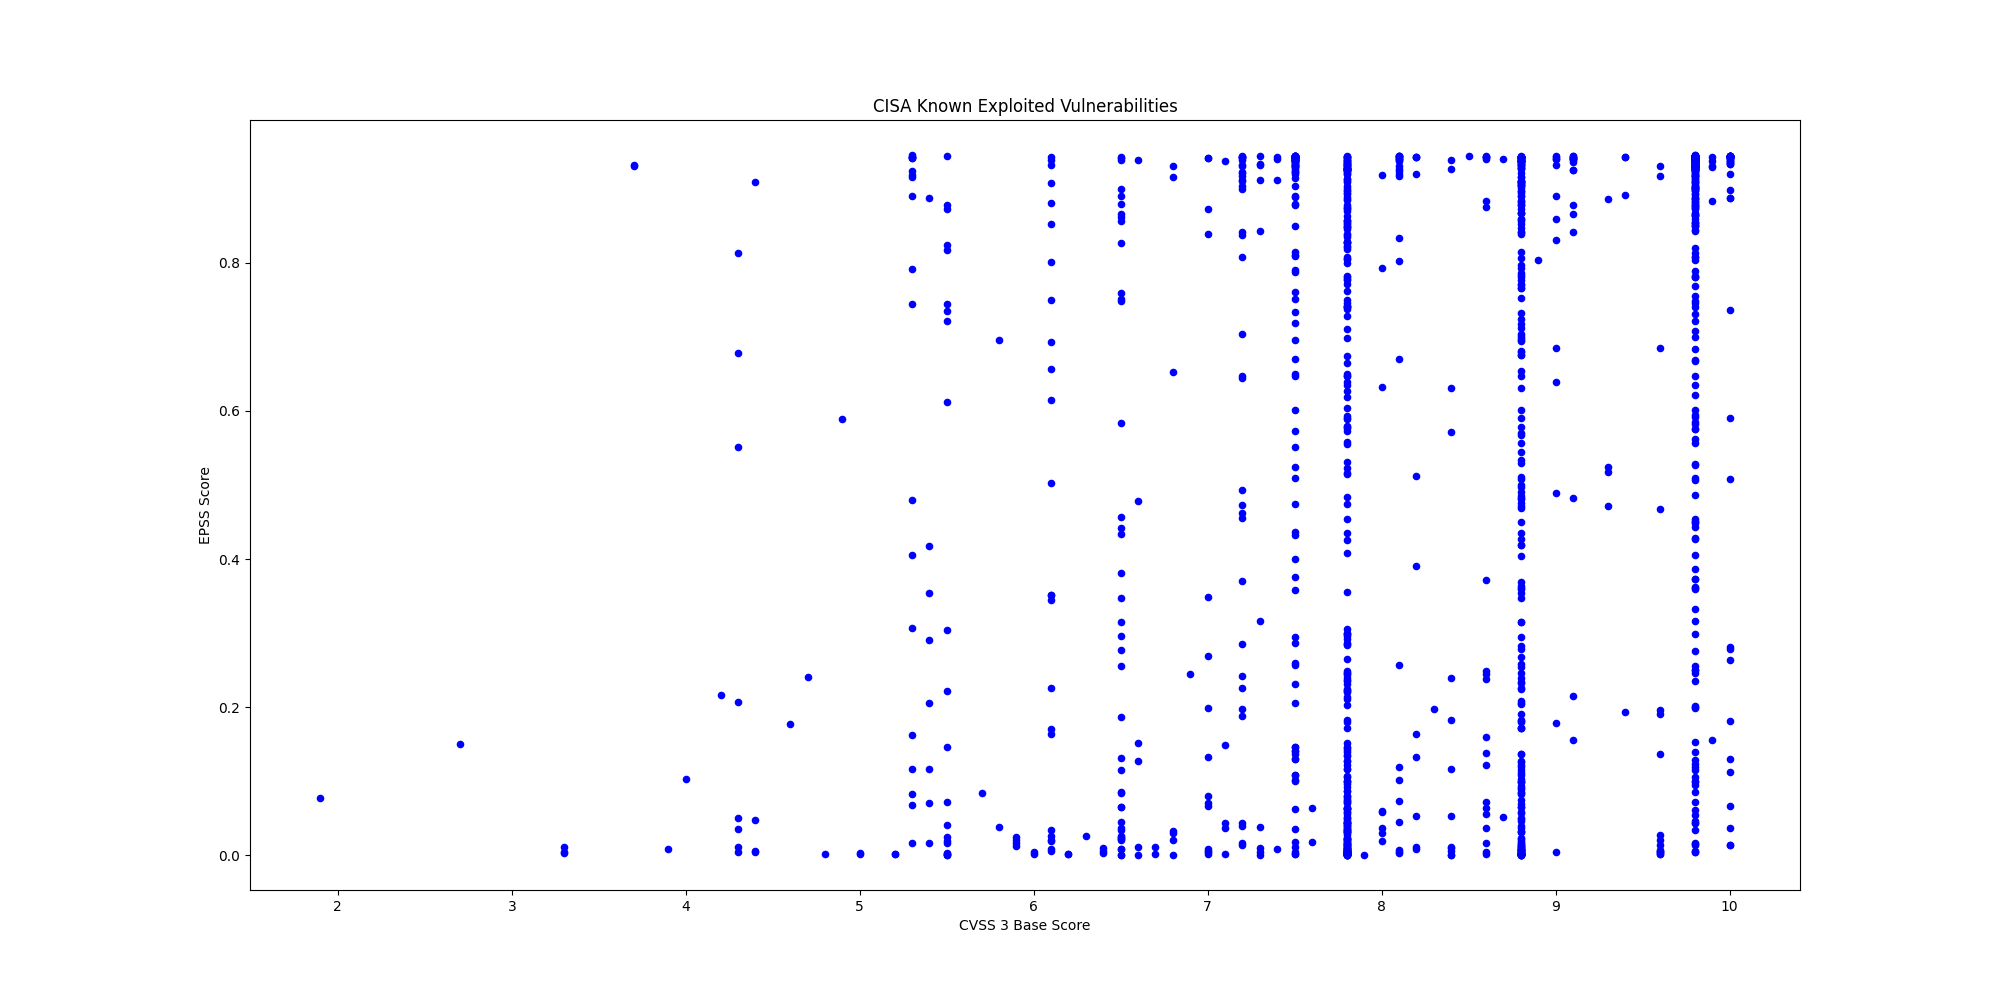

Data behind this chart, as committed beside it:
CVE, CVSS3, EPSS, EPSS Percentile, Description, Vendor, Product
CVE-2025-5086, 9.0, 0.6395, 0.9838, Dassault Systèmes DELMIA Apriso contains…, Dassault Systèmes, DELMIA Apriso
CVE-2025-38352, 7.4, 0.00859, 0.7423, Linux kernel contains a time-of-check ti…, Linux, Kernel
CVE-2025-48543, 8.8, 0.00214, 0.4406, Android Runtime contains a use-after-fre…, Android, Runtime
CVE-2025-53690, 9.0, 0.1786, 0.9491, Sitecore Experience Manager (XM), Experi…, Sitecore, Multiple Products
CVE-2023-50224, , 0.05729, 0.9009, TP-Link TL-WR841N contains an authentica…, TP-Link, TL-WR841N
CVE-2025-9377, 7.2, 0.1874, 0.9506, TP-Link Archer C7(EU) and TL-WR841N/ND(M…, TP-Link, Multiple Routers
CVE-2020-24363, 8.8, 0.2678, 0.9619, TP-link TL-WA855RE contains a missing au…, TP-Link, TL-WA855RE
CVE-2025-55177, 5.4, 0.0159, 0.8099, Meta Platforms WhatsApp contains an inco…, Meta Platforms, WhatsApp
CVE-2025-57819, 9.8, 0.3734, 0.9707, Sangoma FreePBX contains an authenticati…, Sangoma, FreePBX
CVE-2025-7775, 9.8, 0.06053, 0.9039, Citrix NetScaler ADC and NetScaler Gatew…, Citrix, NetScaler
CVE-2025-48384, 8.0, 0.0593, 0.9027, Git contains a link following vulnerabil…, Git, Git
CVE-2024-8068, 8.0, 0.0303, 0.8614, Citrix Session Recording contains an imp…, Citrix, Session Recording
CVE-2024-8069, 8.0, 0.6321, 0.9835, Citrix Session Recording contains a dese…, Citrix, Session Recording
CVE-2025-43300, 8.8, 0.00324, 0.5485, Apple iOS, iPadOS, and macOS contain an …, Apple, iOS, iPadOS, and macOS
CVE-2025-54948, 9.4, 0.193, 0.9517, Trend Micro Apex One Management Console …, Trend Micro, Apex One
CVE-2025-8876, 8.8, 0.2035, 0.9534, N-able N-Central contains a command inje…, N-able, N-Central
CVE-2025-8875, 7.8, 0.07753, 0.9162, N-able N-Central contains an insecure de…, N-able, N-Central
CVE-2025-8088, 8.8, 0.04894, 0.8918, RARLAB WinRAR contains a path traversal …, RARLAB, WinRAR
CVE-2007-0671, 8.8, 0.6806, 0.9855, Microsoft Office Excel contains a remote…, Microsoft, Office
CVE-2013-3893, 8.8, 0.8592, 0.9935, Microsoft Internet Explorer contains a m…, Microsoft, Internet Explorer
CVE-2020-25078, 7.5, 0.9411, 0.999, D-Link DCS-2530L and DCS-2670L devices c…, D-Link, DCS-2530L and DCS-2670L Devices
CVE-2020-25079, 8.8, 0.4269, 0.9739, D-Link DCS-2530L and DCS-2670L devices c…, D-Link, DCS-2530L and DCS-2670L Devices
CVE-2022-40799, 8.8, 0.5779, 0.9811, D-Link DNR-322L contains a download of c…, D-Link, DNR-322L
CVE-2023-2533, 8.4, 0.5723, 0.9808, PaperCut NG/MF contains a cross-site req…, PaperCut, NG/MF
CVE-2025-20337, 10.0, 0.01408, 0.7981, Cisco Identity Services Engine contains …, Cisco, Identity Services Engine
CVE-2025-20281, 10.0, 0.01337, 0.7929, Cisco Identity Services Engine contains …, Cisco, Identity Services Engine
CVE-2025-2775, 9.3, 0.5182, 0.9783, SysAid On-Prem contains an improper rest…, SysAid, SysAid On-Prem
CVE-2025-2776, 9.3, 0.4714, 0.9762, SysAid On-Prem contains an improper rest…, SysAid, SysAid On-Prem
CVE-2025-6558, 8.8, 0.00138, 0.3455, Google Chromium contains an improper inp…, Google, Chromium
CVE-2025-54309, 9.0, 0.4887, 0.977, CrushFTP contains an unprotected alterna…, CrushFTP, CrushFTP
CVE-2025-49704, 8.8, 0.7038, 0.9865, Microsoft SharePoint contains a code inj…, Microsoft, SharePoint
CVE-2025-49706, 6.5, 0.2558, 0.9605, Microsoft SharePoint contains an imprope…, Microsoft, SharePoint
CVE-2025-53770, 9.8, 0.8777, 0.9944, Microsoft SharePoint Server on-premises …, Microsoft, SharePoint
CVE-2025-25257, 9.8, 0.3866, 0.9716, Fortinet FortiWeb contains a SQL injecti…, Fortinet, FortiWeb
CVE-2025-47812, 10.0, 0.9201, 0.9969, Wing FTP Server contains an improper neu…, Wing FTP Server, Wing FTP Server
CVE-2025-5777, 7.5, 0.4739, 0.9763, Citrix NetScaler ADC and Gateway contain…, Citrix, NetScaler ADC and Gateway
CVE-2019-9621, 7.5, 0.9146, 0.9965, Synacor Zimbra Collaboration Suite (ZCS)…, Synacor, Zimbra Collaboration Suite (ZCS)
CVE-2019-5418, 7.5, 0.9434, 0.9995, Rails Ruby on Rails contains a path trav…, Rails, Ruby on Rails
CVE-2016-10033, 9.8, 0.9441, 0.9998, PHPMailer contains a command injection v…, PHP, PHPMailer
CVE-2014-3931, 9.8, 0.5756, 0.981, Multi-Router Looking Glass (MRLG) contai…, Looking Glass, Multi-Router Looking Glass (MRLG)
CVE-2025-6554, 8.1, 0.00264, 0.4982, Google Chromium V8 contains a type confu…, Google, Chromium V8
CVE-2025-48928, 4.0, 0.1025, 0.9288, TeleMessage TM SGNL contains an exposure…, TeleMessage, TM SGNL
CVE-2025-48927, 5.3, 0.08189, 0.9187, TeleMessage TM SGNL contains an initiali…, TeleMessage, TM SGNL
CVE-2025-6543, 9.8, 0.01588, 0.8098, Citrix NetScaler ADC and Gateway contain…, Citrix, NetScaler ADC and Gateway
CVE-2019-6693, 6.5, 0.7488, 0.9883, Fortinet FortiOS contains a use of hard-…, Fortinet, FortiOS
CVE-2024-0769, 5.3, 0.7448, 0.9881, D-Link DIR-859 routers contain a path tr…, D-Link, DIR-859 Router
CVE-2024-54085, 9.8, 0.2009, 0.953, AMI MegaRAC SPx contains an authenticati…, AMI, MegaRAC SPx
CVE-2023-0386, 7.8, 0.5889, 0.9816, Linux Kernel contains an improper owners…, Linux, Kernel
CVE-2023-33538, 8.8, 0.9079, 0.9961, TP-Link TL-WR940N V2/V4, TL-WR841N V8/V1…, TP-Link, Multiple Routers
CVE-2025-43200, 4.8, 0.00141, 0.3491, Apple iOS, iPadOS, macOS, watchOS, and v…, Apple, Multiple Products
CVE-2025-33053, 8.8, 0.1907, 0.9513, Microsoft Windows contains an external c…, Microsoft, Windows
CVE-2025-24016, 9.9, 0.938, 0.9986, Wazuh contains a deserialization of untr…, Wazuh, Wazuh Server
CVE-2024-42009, 9.3, 0.8858, 0.9948, RoundCube Webmail contains a cross-site …, Roundcube, Webmail
CVE-2025-32433, 10.0, 0.5912, 0.9817, Erlang Erlang/OTP SSH server contains a …, Erlang, Erlang/OTP
CVE-2025-5419, 8.8, 0.00883, 0.7461, Google Chromium V8 contains an out-of-bo…, Google, Chromium V8
CVE-2025-21479, 8.6, 0.00165, 0.3808, Multiple Qualcomm chipsets contain an in…, Qualcomm, Multiple Chipsets
CVE-2025-21480, 8.6, 0.01579, 0.8093, Multiple Qualcomm chipsets contain an in…, Qualcomm, Multiple Chipsets
CVE-2025-27038, 7.5, 0.01047, 0.7675, Multiple Qualcomm chipsets contain a use…, Qualcomm, Multiple Chipsets
CVE-2021-32030, 9.8, 0.9416, 0.9991, ASUS Lyra Mini and ASUS GT-AC2900 device…, ASUS, Routers
CVE-2025-3935, 8.1, 0.1018, 0.9286, ConnectWise ScreenConnect contains an im…, ConnectWise, ScreenConnect
... 1,354 more rows
